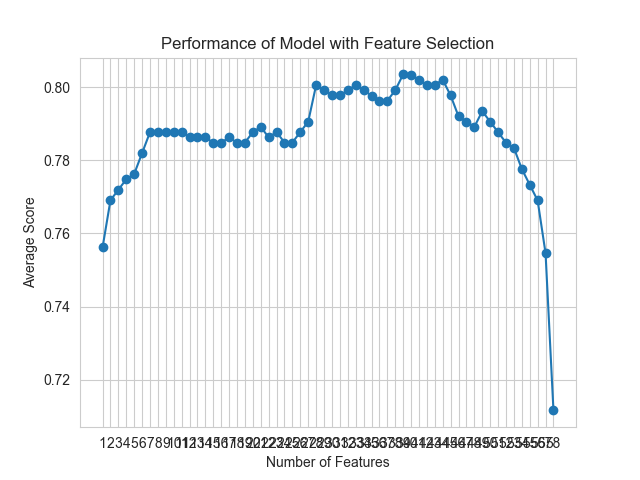

Data behind this chart, as committed beside it:
feature_idx, cv_scores, avg_score, feature_names, ci_bound, std_dev, std_err
(0, 1, 2, 3, 4, 5, 6, 7, 8, 9, 10, 11, 1…, [0.72857143 0.74285714 0.74100719 0.7841…, 0.7562, ('B', 'C', 'F', 'H', 'L', 'M', 'N', 'O',…, 0.03007, 0.0234, 0.0117
(0, 1, 2, 3, 4, 5, 6, 7, 8, 9, 10, 11, 1…, [0.73571429 0.75714286 0.74820144 0.7985…, 0.7691, ('B', 'C', 'F', 'H', 'L', 'M', 'N', 'O',…, 0.03592, 0.02795, 0.01397
(0, 1, 2, 3, 4, 5, 6, 7, 8, 9, 10, 11, 1…, [0.73571429 0.75714286 0.76258993 0.7985…, 0.772, ('B', 'C', 'F', 'H', 'L', 'M', 'N', 'O',…, 0.03386, 0.02635, 0.01317
(0, 1, 2, 3, 4, 5, 6, 7, 8, 9, 10, 11, 1…, [0.74285714 0.75       0.76258993 0.8057…, 0.7748, ('B', 'C', 'F', 'H', 'L', 'M', 'N', 'O',…, 0.03724, 0.02898, 0.01449
(0, 1, 2, 3, 4, 5, 6, 7, 8, 9, 10, 11, 1…, [0.74285714 0.74285714 0.76258993 0.8201…, 0.7763, ('B', 'C', 'F', 'H', 'L', 'M', 'N', 'O',…, 0.04336, 0.03374, 0.01687
(0, 1, 2, 3, 4, 5, 6, 7, 8, 9, 10, 11, 1…, [0.75       0.75714286 0.76978417 0.8201…, 0.782, ('B', 'C', 'F', 'H', 'L', 'M', 'N', 'O',…, 0.03727, 0.029, 0.0145
(0, 1, 2, 3, 4, 5, 6, 7, 8, 9, 10, 11, 1…, [0.75714286 0.77857143 0.76978417 0.8201…, 0.7877, ('B', 'C', 'F', 'H', 'L', 'M', 'N', 'O',…, 0.03163, 0.02461, 0.0123
(0, 1, 2, 3, 4, 5, 6, 7, 8, 9, 10, 11, 1…, [0.75714286 0.77142857 0.77697842 0.8201…, 0.7877, ('B', 'C', 'F', 'H', 'L', 'M', 'N', 'O',…, 0.0315, 0.02451, 0.01225
(0, 1, 2, 3, 4, 5, 6, 7, 8, 9, 10, 11, 1…, [0.75714286 0.77142857 0.77697842 0.8201…, 0.7877, ('B', 'C', 'F', 'H', 'L', 'M', 'N', 'O',…, 0.0315, 0.02451, 0.01225
(0, 1, 2, 3, 4, 5, 6, 7, 8, 9, 10, 11, 1…, [0.75714286 0.77142857 0.77697842 0.8201…, 0.7877, ('B', 'C', 'F', 'H', 'L', 'M', 'N', 'O',…, 0.0315, 0.02451, 0.01225
(0, 1, 2, 3, 4, 5, 6, 7, 8, 9, 10, 11, 1…, [0.75714286 0.77142857 0.77697842 0.8201…, 0.7877, ('B', 'C', 'F', 'H', 'L', 'M', 'N', 'O',…, 0.0315, 0.02451, 0.01225
(0, 1, 2, 3, 4, 5, 6, 7, 8, 9, 10, 11, 1…, [0.75714286 0.76428571 0.77697842 0.8201…, 0.7863, ('B', 'C', 'F', 'H', 'L', 'M', 'N', 'O',…, 0.03291, 0.0256, 0.0128
(0, 1, 2, 3, 4, 5, 6, 7, 8, 9, 10, 11, 1…, [0.75714286 0.77142857 0.77697842 0.8129…, 0.7863, ('B', 'C', 'F', 'H', 'L', 'M', 'N', 'O',…, 0.02919, 0.02271, 0.01135
(0, 1, 2, 3, 4, 5, 6, 7, 8, 9, 10, 11, 1…, [0.75714286 0.77142857 0.77697842 0.8129…, 0.7863, ('B', 'C', 'F', 'H', 'L', 'M', 'N', 'O',…, 0.02919, 0.02271, 0.01135
(0, 1, 2, 3, 4, 5, 6, 7, 8, 9, 10, 11, 1…, [0.75       0.77142857 0.77697842 0.8129…, 0.7849, ('B', 'C', 'F', 'H', 'L', 'M', 'N', 'O',…, 0.03167, 0.02464, 0.01232
(0, 1, 2, 3, 4, 5, 6, 7, 8, 9, 10, 11, 1…, [0.75       0.77142857 0.76978417 0.8201…, 0.7849, ('B', 'C', 'F', 'H', 'L', 'M', 'N', 'O',…, 0.03476, 0.02704, 0.01352
(0, 1, 2, 3, 4, 5, 6, 7, 8, 10, 11, 12, …, [0.75714286 0.77857143 0.76258993 0.8201…, 0.7863, ('B', 'C', 'F', 'H', 'L', 'M', 'N', 'O',…, 0.03316, 0.0258, 0.0129
(0, 1, 2, 3, 4, 5, 6, 7, 8, 10, 11, 12, …, [0.75       0.77857143 0.76978417 0.8201…, 0.7849, ('B', 'C', 'F', 'H', 'L', 'M', 'N', 'O',…, 0.03233, 0.02515, 0.01258
(0, 1, 2, 3, 4, 5, 6, 7, 10, 11, 12, 16,…, [0.73571429 0.77142857 0.77697842 0.8273…, 0.7849, ('B', 'C', 'F', 'H', 'L', 'M', 'N', 'O',…, 0.04165, 0.03241, 0.0162
(0, 1, 2, 3, 4, 5, 6, 7, 10, 11, 12, 16,…, [0.76428571 0.77142857 0.77697842 0.8273…, 0.7877, ('B', 'C', 'F', 'H', 'L', 'M', 'N', 'O',…, 0.02941, 0.02288, 0.01144
(0, 1, 2, 3, 4, 5, 6, 7, 10, 11, 12, 16,…, [0.75714286 0.77142857 0.78417266 0.8273…, 0.7892, ('B', 'C', 'F', 'H', 'L', 'M', 'N', 'O',…, 0.03199, 0.02489, 0.01244
(0, 1, 2, 3, 4, 5, 6, 7, 10, 11, 12, 16,…, [0.75       0.77142857 0.77697842 0.8273…, 0.7863, ('B', 'C', 'F', 'H', 'L', 'M', 'N', 'O',…, 0.03491, 0.02716, 0.01358
(0, 1, 2, 3, 4, 5, 6, 7, 10, 11, 12, 16,…, [0.75       0.77142857 0.78417266 0.8273…, 0.7877, ('B', 'C', 'F', 'H', 'L', 'M', 'N', 'O',…, 0.03447, 0.02682, 0.01341
(0, 1, 2, 3, 4, 5, 6, 7, 10, 11, 12, 16,…, [0.73571429 0.76428571 0.78417266 0.8273…, 0.7849, ('B', 'C', 'F', 'H', 'L', 'M', 'N', 'O',…, 0.04237, 0.03296, 0.01648
(0, 1, 2, 3, 4, 5, 6, 10, 11, 12, 16, 17…, [0.73571429 0.76428571 0.79856115 0.8273…, 0.7849, ('B', 'C', 'F', 'H', 'L', 'M', 'N', 'AD'…, 0.04072, 0.03168, 0.01584
(0, 1, 2, 3, 4, 6, 10, 11, 12, 16, 17, 1…, [0.74285714 0.76428571 0.8057554  0.8273…, 0.7878, ('B', 'C', 'F', 'H', 'L', 'N', 'AD', 'AE…, 0.03888, 0.03025, 0.01512
(0, 1, 2, 4, 6, 10, 11, 12, 16, 17, 18, …, [0.76428571 0.76428571 0.8057554  0.8129…, 0.7906, ('B', 'C', 'F', 'L', 'N', 'AD', 'AE', 'A…, 0.02783, 0.02165, 0.01083
(1, 4, 10, 11, 12, 16, 17, 18, 19, 20, 2…, [0.77857143 0.78571429 0.8057554  0.8129…, 0.8006, ('C', 'L', 'AD', 'AE', 'AN', 'AS', 'AT',…, 0.02047, 0.01592, 0.007962
(1, 4, 10, 11, 12, 16, 17, 18, 19, 20, 2…, [0.77142857 0.78571429 0.81294964 0.8129…, 0.7992, ('C', 'L', 'AD', 'AE', 'AN', 'AS', 'AT',…, 0.02241, 0.01744, 0.008719
(1, 4, 10, 11, 12, 16, 17, 18, 19, 20, 2…, [0.77142857 0.77857143 0.79136691 0.8273…, 0.7978, ('C', 'L', 'AD', 'AE', 'AN', 'AS', 'AT',…, 0.02862, 0.02226, 0.01113
(1, 4, 10, 11, 12, 16, 17, 18, 19, 20, 2…, [0.77142857 0.77857143 0.79136691 0.8273…, 0.7978, ('C', 'L', 'AD', 'AE', 'AN', 'AS', 'AT',…, 0.02862, 0.02226, 0.01113
(1, 4, 10, 11, 12, 16, 17, 18, 19, 20, 2…, [0.77857143 0.77142857 0.8057554  0.8201…, 0.7992, ('C', 'L', 'AD', 'AE', 'AN', 'AS', 'AT',…, 0.02645, 0.02058, 0.01029
(1, 4, 10, 12, 16, 17, 18, 19, 20, 21, 2…, [0.79285714 0.78571429 0.8057554  0.8129…, 0.8006, ('C', 'L', 'AD', 'AN', 'AS', 'AT', 'AU',…, 0.01269, 0.009871, 0.004936
(1, 4, 10, 12, 16, 17, 18, 19, 20, 21, 2…, [0.78571429 0.78571429 0.8057554  0.8129…, 0.7992, ('C', 'L', 'AD', 'AN', 'AS', 'AT', 'AU',…, 0.01453, 0.0113, 0.005651
(1, 4, 10, 12, 16, 17, 18, 19, 20, 21, 2…, [0.77857143 0.78571429 0.8057554  0.8129…, 0.7977, ('C', 'L', 'AD', 'AN', 'AS', 'AT', 'AU',…, 0.01697, 0.01321, 0.006603
(1, 4, 10, 16, 17, 18, 19, 20, 24, 27, 2…, [0.77857143 0.76428571 0.79136691 0.8345…, 0.7963, ('C', 'L', 'AD', 'AS', 'AT', 'AU', 'AV',…, 0.03202, 0.02491, 0.01245
(1, 4, 10, 17, 18, 19, 20, 24, 27, 28, 3…, [0.78571429 0.76428571 0.79136691 0.8273…, 0.7963, ('C', 'L', 'AD', 'AT', 'AU', 'AV', 'AW',…, 0.02817, 0.02192, 0.01096
(1, 4, 10, 17, 18, 20, 24, 27, 28, 32, 3…, [0.77857143 0.77857143 0.78417266 0.8345…, 0.7992, ('C', 'L', 'AD', 'AT', 'AU', 'AW', 'BD',…, 0.03022, 0.02351, 0.01176
(1, 4, 10, 12, 13, 17, 18, 20, 23, 27, 2…, [0.77857143 0.76428571 0.81294964 0.8561…, 0.8035, ('C', 'L', 'AD', 'AN', 'AO', 'AT', 'AU',…, 0.04073, 0.03169, 0.01585
(1, 4, 10, 17, 18, 20, 23, 27, 28, 34, 3…, [0.78571429 0.77857143 0.79856115 0.8417…, 0.8035, ('C', 'L', 'AD', 'AT', 'AU', 'AW', 'AZ',…, 0.02881, 0.02242, 0.01121
(1, 4, 10, 17, 18, 20, 23, 27, 28, 34, 3…, [0.78571429 0.77857143 0.79856115 0.8345…, 0.8021, ('C', 'L', 'AD', 'AT', 'AU', 'AW', 'AZ',…, 0.02573, 0.02002, 0.01001
(1, 4, 10, 17, 18, 20, 23, 27, 28, 34, 3…, [0.77857143 0.77142857 0.79136691 0.8489…, 0.8006, ('C', 'L', 'AD', 'AT', 'AU', 'AW', 'AZ',…, 0.03594, 0.02796, 0.01398
(1, 4, 10, 17, 18, 20, 23, 28, 34, 45, 4…, [0.77857143 0.77142857 0.8057554  0.8345…, 0.8006, ('C', 'L', 'AD', 'AT', 'AU', 'AW', 'AZ',…, 0.02968, 0.02309, 0.01155
(1, 4, 10, 17, 18, 20, 23, 28, 45, 47, 5…, [0.77857143 0.77857143 0.8057554  0.8345…, 0.8021, ('C', 'L', 'AD', 'AT', 'AU', 'AW', 'AZ',…, 0.02751, 0.0214, 0.0107
(1, 4, 10, 17, 18, 20, 23, 28, 45, 47, 5…, [0.77142857 0.77857143 0.79856115 0.8273…, 0.7978, ('C', 'L', 'AD', 'AT', 'AU', 'AW', 'AZ',…, 0.02676, 0.02082, 0.01041
(1, 4, 10, 18, 20, 23, 28, 45, 47, 54, 5…, [0.75714286 0.76428571 0.79856115 0.8273…, 0.7921, ('C', 'L', 'AD', 'AU', 'AW', 'AZ', 'D_2.…, 0.03503, 0.02725, 0.01363
(1, 4, 11, 20, 23, 28, 45, 47, 54, 55, 5…, [0.76428571 0.76428571 0.79136691 0.8345…, 0.7906, ('C', 'L', 'AE', 'AW', 'AZ', 'D_2.0', 'A…, 0.03341, 0.026, 0.013
(1, 4, 20, 23, 28, 45, 47, 54, 55, 56, 5…, [0.76428571 0.77142857 0.77697842 0.8345…, 0.7892, ('C', 'L', 'AW', 'AZ', 'D_2.0', 'AA_1.0'…, 0.03266, 0.02541, 0.01271
(20, 23, 28, 45, 47, 50, 54, 55, 56, 57), [0.77142857 0.76428571 0.79136691 0.8345…, 0.7935, ('AW', 'AZ', 'D_2.0', 'AA_1.0', 'AA_3.0'…, 0.03241, 0.02522, 0.01261
(20, 23, 45, 47, 50, 54, 55, 56, 57), [0.77142857 0.77142857 0.78417266 0.8201…, 0.7906, ('AW', 'AZ', 'AA_1.0', 'AA_3.0', 'AB_1.0…, 0.02492, 0.01939, 0.009693
(20, 23, 45, 47, 54, 55, 56, 57), [0.77142857 0.77142857 0.77697842 0.8201…, 0.7877, ('AW', 'AZ', 'AA_1.0', 'AA_3.0', 'CR', '…, 0.02449, 0.01905, 0.009526
(10, 34, 48, 54, 55, 56, 57), [0.76428571 0.77142857 0.74100719 0.8489…, 0.7848, ('AD', 'E_3.0', 'AA_4.0', 'CR', 'CS', 'C…, 0.04746, 0.03693, 0.01846
(10, 48, 54, 55, 56, 57), [0.76428571 0.77142857 0.74100719 0.8417…, 0.7834, ('AD', 'AA_4.0', 'CR', 'CS', 'CT', 'CU'), 0.04429, 0.03446, 0.01723
(10, 54, 55, 56, 57), [0.75714286 0.77142857 0.74100719 0.8417…, 0.7777, ('AD', 'CR', 'CS', 'CT', 'CU'), 0.04418, 0.03438, 0.01719
(54, 55, 56, 57), [0.74285714 0.78571429 0.74100719 0.8273…, 0.7733, ('CR', 'CS', 'CT', 'CU'), 0.04087, 0.0318, 0.0159
(54, 55, 56), [0.74285714 0.77857143 0.72661871 0.8129…, 0.769, ('CR', 'CS', 'CT'), 0.03954, 0.03077, 0.01538
(54, 55), [0.75714286 0.79285714 0.71942446 0.7410…, 0.7546, ('CR', 'CS'), 0.03125, 0.02431, 0.01216
(55,), [0.74285714 0.72142857 0.66906475 0.7266…, 0.7116, ('CS',), 0.03301, 0.02568, 0.01284
